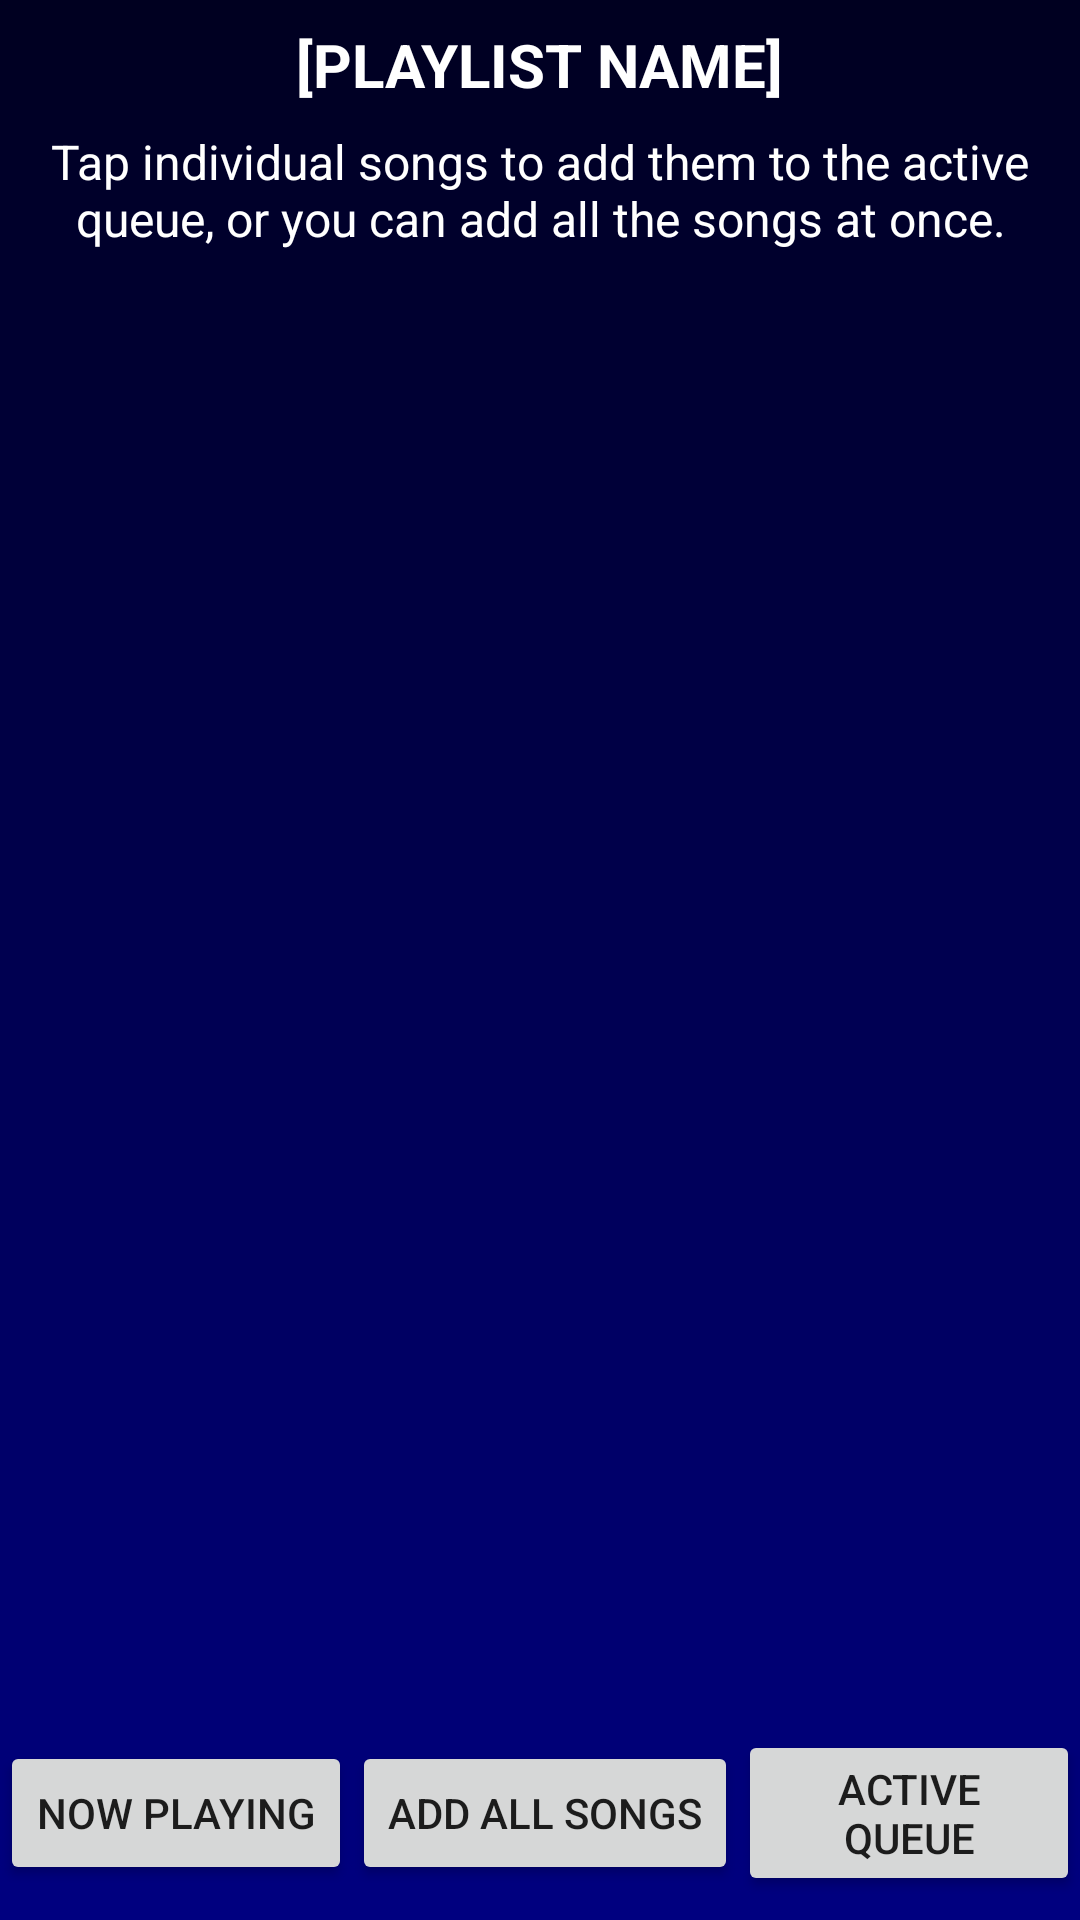

Write the Android layout XML for this screen, with the resource values it uses.
<!-- AndroidManifest.xml: application theme AppTheme -->
<!-- res/layout/activity_playlist.xml -->
<?xml version="1.0" encoding="utf-8"?>
<RelativeLayout
    xmlns:android="http://schemas.android.com/apk/res/android"
    xmlns:tools="http://schemas.android.com/tools"
    android:layout_width="match_parent"
    android:layout_height="match_parent"
    tools:context=".subActivities.PlaylistActivity">

    <ImageView
        android:id="@+id/imgBackground"
        android:layout_width="match_parent"
        android:layout_height="match_parent"
        android:background="@drawable/background_shape"/>

    <TextView
        android:id="@+id/txtHeader"
        android:layout_width="wrap_content"
        android:layout_height="wrap_content"
        android:text="[playlist name]"
        style="@style/ActivityViewHeader" />

    <TextView
        android:id="@+id/txtPlaylistInstructions"
        android:layout_width="wrap_content"
        android:layout_height="wrap_content"
        android:layout_below="@+id/txtHeader"
        android:text="@string/playlist_instructions"
        style="@style/PlaylistInstructionsText" />


    <ListView
        android:id="@+id/list_songs"
        android:layout_width="match_parent"
        android:layout_height="wrap_content"
        android:layout_above="@+id/layout_buttons"
        android:layout_below="@+id/txtPlaylistInstructions"
        style="@style/ActivityListView"
        tools:listitem="@layout/song_list_item">
    </ListView>

    <LinearLayout
        android:id="@+id/layout_buttons"
        android:layout_width="match_parent"
        android:layout_height="wrap_content"
        style="@style/NavButtonsLayout" >

        <Button
            android:id="@+id/btnNowPlaying"
            android:layout_width="wrap_content"
            android:layout_height="wrap_content"
            android:text="@string/now_playing"/>

        <Button
            android:id="@+id/btnAddAllSongs"
            android:layout_width="wrap_content"
            android:layout_height="wrap_content"
            android:text="@string/add_all_songs"/>

        <Button
            android:id="@+id/btnActiveQueue"
            android:layout_width="wrap_content"
            android:layout_height="wrap_content"
            android:text="@string/active_queue"/>
    </LinearLayout>

</RelativeLayout>
<!-- res/layout/song_list_item.xml (included above) -->
<?xml version="1.0" encoding="utf-8"?>
<LinearLayout
    xmlns:android="http://schemas.android.com/apk/res/android"
    xmlns:tools="http://schemas.android.com/tools"
    android:orientation="vertical"
    android:layout_width="match_parent"
    android:layout_height="match_parent"
    android:layout_margin="16dp">

    <TextView
        android:id="@+id/txt_name"
        android:layout_width="wrap_content"
        android:layout_height="wrap_content"
        tools:text="[Song name]"
        style="@style/ListItemMainLabel" />

    <TextView
        android:id="@+id/txt_length"
        android:layout_width="wrap_content"
        android:layout_height="wrap_content"
        tools:text="[00:00]"
        style="@style/ListItemSubLabel" />

</LinearLayout>
<!-- resources referenced by this layout -->
<resources>
  <!-- drawable background_shape (drawable) -->
  <?xml version="1.0" encoding="utf-8"?>
  <shape
      xmlns:android="http://schemas.android.com/apk/res/android"
      android:shape="rectangle">
  
      <gradient
          android:angle="90"
          android:startColor="#FF000080"
          android:endColor="#ff000020"
          />
  
  </shape>
  <string name="active_queue">Active Queue</string>
  <string name="add_all_songs">Add All Songs</string>
  <string name="now_playing">Now Playing</string>
  <string name="playlist_instructions">Tap individual songs to add them to the active queue, or you can add all the songs at once.</string>
  <style name="ActivityListView">
          <item name="android:layout_marginLeft">8dp</item>
          <item name="android:layout_marginRight">8dp</item>
      </style>
  <style name="ActivityViewHeader">
          <item name="android:textSize">20sp</item>
          <item name="android:textStyle">bold</item>
          <item name="android:textAllCaps">true</item>
          <item name="android:textColor">@color/colorTextMain</item>
          <item name="android:layout_margin">8dp</item>
          <item name="android:layout_centerHorizontal">true</item>
          <item name="android:layout_alignParentTop">true</item>
      </style>
  <style name="ListItemMainLabel">
          <item name="android:layout_margin">8dp</item>
          <item name="android:textSize">20sp</item>
          <item name="android:textStyle">bold</item>
          <item name="android:textColor">@color/colorTextMain</item>
      </style>
  <style name="ListItemSubLabel">
          <item name="android:layout_marginLeft">8dp</item>
          <item name="android:textSize">16sp</item>
          <item name="android:textStyle">normal</item>
          <item name="android:textColor">@color/colorTextMain</item>
      </style>
  <style name="NavButtonsLayout">
          <item name="android:orientation">horizontal</item>
          <item name="android:layout_alignParentBottom">true</item>
          <item name="android:layout_marginBottom">8dp</item>
          <item name="android:gravity">center</item>
      </style>
  <style name="PlaylistInstructionsText">
          <item name="android:textSize">16sp</item>
          <item name="android:textColor">@color/colorTextMain</item>
          <item name="android:layout_centerHorizontal">true</item>
          <item name="android:layout_marginLeft">8dp</item>
          <item name="android:layout_marginRight">8dp</item>
          <item name="android:gravity">center_horizontal</item>
      </style>
  <style name="AppTheme" parent="Theme.AppCompat.Light.NoActionBar">
          
          <item name="colorPrimary">@color/colorPrimary</item>
          <item name="colorPrimaryDark">@color/colorPrimaryDark</item>
          <item name="colorAccent">@color/colorAccent</item>
      </style>
  <color name="colorTextMain">#ffffff</color>
  <color name="colorPrimary">#3F51B5</color>
  <color name="colorPrimaryDark">#303F9F</color>
  <color name="colorAccent">#FF4081</color>
</resources>
